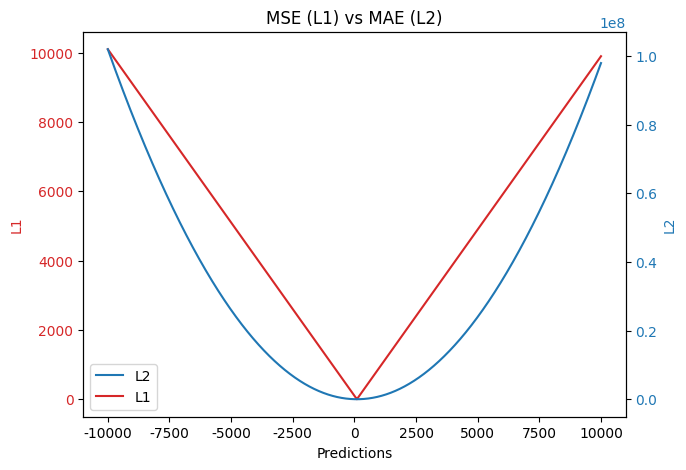

Reproduce this figure in Python. (Note: this script raises an exception after producing the figure.)
import pandas as pd
import numpy as np
import matplotlib.pyplot as plt

plt.rcParams["font.family"] = "serif"
plt.rcParams["font.serif"] = "Adobe Caslon Pro"
plt.rcParams["axes.titlesize"] = "larger"

def mse(true, pred):
    """
    true: array of true values    
    pred: array of predicted values
    
    returns: mean square error loss
    """
    
    return np.sum((true - pred)**2)

def mae(true, pred):
    """
    true: array of true values    
    pred: array of predicted values
    
    returns: mean absolute error loss
    """
    
    return np.sum(np.abs(true - pred))

fig, ax1 = plt.subplots(1,1, figsize = (7,5))

# array of same target value 10000 times
target = np.repeat(100, 10000) 
pred = np.arange(-10000,10000, 2)

loss_mse = [mse(target[i], pred[i]) for i in range(len(pred))]
loss_mae = [mae(target[i], pred[i]) for i in range(len(pred))]

color = 'tab:red'
mae, = ax1.plot(pred, loss_mae, color=color, label='L1')
ax1.set_xlabel('Predictions')
ax1.set_ylabel('L1', color=color)
ax1.tick_params(axis='y', labelcolor=color)

ax2 = ax1.twinx()

color = 'tab:blue'
ax2.set_ylabel('L2', color=color)
ax2.tick_params(axis='y', labelcolor=color)
mse, = ax2.plot(pred, loss_mse, color=color, label='L2')

ax1.set_title("MSE (L1) vs MAE (L2)")

#fig.tight_layout()
plt.legend(handles=[mse, mae])
print("Exported loss_L1_L2.svg")
plt.savefig(fname="../loss_L1_L2.svg")

#plt.show()


def sm_mae(true, pred, delta):
    """
    true: array of true values    
    pred: array of predicted values
    
    returns: smoothed mean absolute error loss
    """
    loss = np.where(np.abs(true-pred) < delta , 0.5*((true-pred)**2), delta*np.abs(true - pred) - 0.5*(delta**2))
    return np.sum(loss)

fig, ax1 = plt.subplots(1,1, figsize = (7,5))

target = np.repeat(0, 1000) 
pred = np.arange(-10,10, 0.02)

delta = [0.1, 0.5, 1, 2, 10]

losses_huber = [[sm_mae(target[i], pred[i], q) for i in range(len(pred))] for q in delta]

# plot 
for i in range(len(delta)):
    ax1.plot(pred, losses_huber[i], label = delta[i])
ax1.set_xlabel('Predictions')
ax1.set_ylabel('Loss')
ax1.set_title("Huber Loss/ Smooth MAE Loss")
ax1.legend(title="$\delta$ values")
ax1.set_ylim(bottom=-1, top = 15)

print("Exported loss_Huber.svg")
plt.savefig(fname="../loss_Huber.svg")
#plt.show()